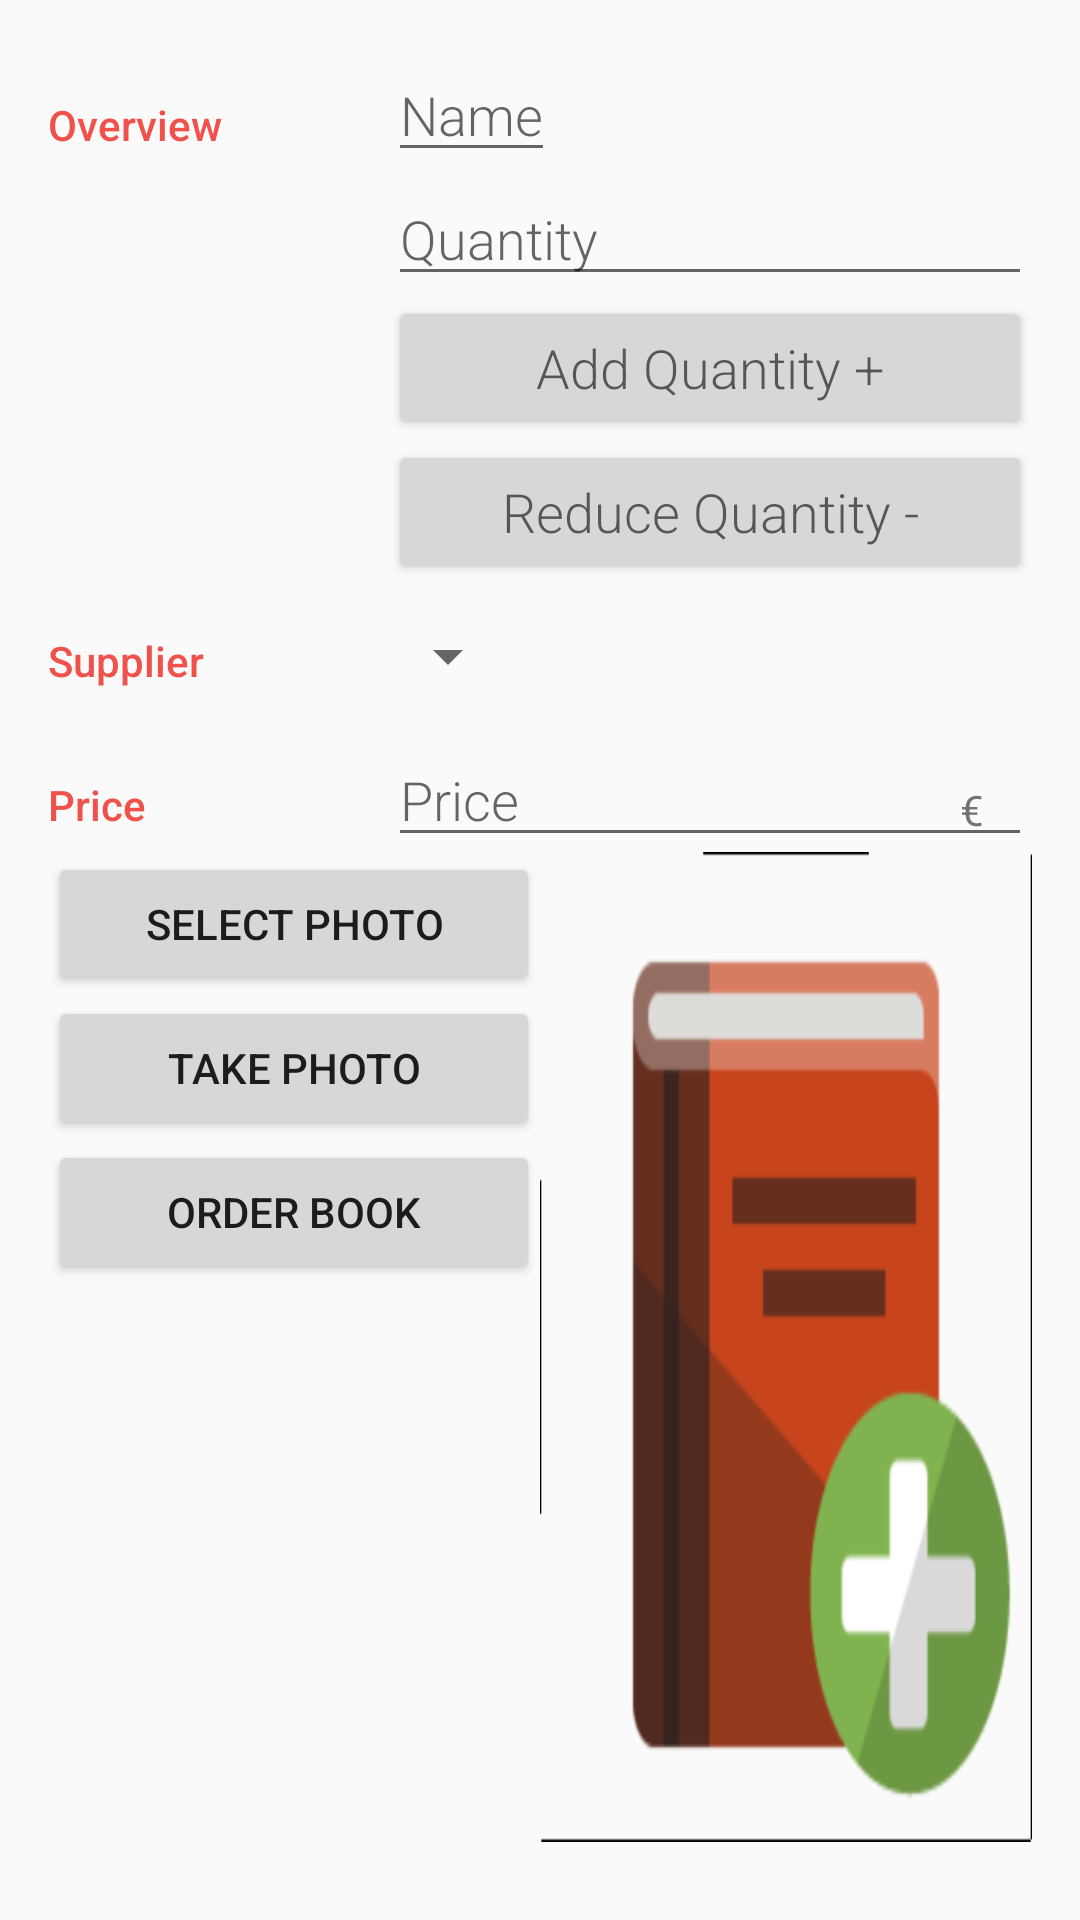

Reconstruct the res/layout file that produces this screen, plus the resources it refers to.
<!-- AndroidManifest.xml: activity theme EditorTheme -->
<!-- res/layout/activity_editor.xml -->
<?xml version="1.0" encoding="utf-8"?>

<LinearLayout xmlns:android="http://schemas.android.com/apk/res/android"
    xmlns:tools="http://schemas.android.com/tools"
    android:layout_width="match_parent"
    android:layout_height="match_parent"
    android:orientation="vertical"
    android:padding="@dimen/activity_margin"
    tools:context=".EditorActivity">

    
    <LinearLayout
        android:layout_width="match_parent"
        android:layout_height="wrap_content"
        android:orientation="horizontal">

        
        <TextView
            style="@style/CategoryStyle"
            android:text="@string/category_overview" />

        
        <LinearLayout
            android:layout_width="0dp"
            android:layout_height="wrap_content"
            android:layout_weight="2"
            android:orientation="vertical"
            android:paddingLeft="4dp">

            
            <EditText
                android:id="@+id/edit_book_name"
                style="@style/EditorFieldStyle"
                android:layout_width="wrap_content"
                android:hint="@string/hint_book_name"
                android:inputType="textCapWords" />

            
            <EditText
                android:id="@+id/edit_book_quantity"
                style="@style/EditorFieldStyle"
                android:hint="@string/hint_book_quantiy"
                android:inputType="number" />

            
            <Button
                android:id="@+id/button_add_quantity"
                style="@style/EditorFieldStyle"
                android:hint="@string/add_book_quantiy" />

            <Button
                android:id="@+id/button_reduce_quantity"
                style="@style/EditorFieldStyle"
                android:hint="@string/reduce_book_quantiy" />

        </LinearLayout>

    </LinearLayout>

    
    <LinearLayout
        android:id="@+id/container_gender"
        android:layout_width="match_parent"
        android:layout_height="wrap_content"
        android:orientation="horizontal">

        
        <TextView
            style="@style/CategoryStyle"
            android:text="@string/category_supplier" />

        
        <LinearLayout
            android:layout_width="0dp"
            android:layout_height="wrap_content"
            android:layout_weight="2"
            android:orientation="vertical">

            
            <Spinner
                android:id="@+id/spinner_supplier"
                android:layout_width="wrap_content"
                android:layout_height="48dp"
                android:paddingRight="16dp"
                android:spinnerMode="dropdown" />
        </LinearLayout>
    </LinearLayout>

    
    <LinearLayout
        android:id="@+id/container_price"
        android:layout_width="match_parent"
        android:layout_height="wrap_content"
        android:orientation="horizontal">

        
        <TextView
            style="@style/CategoryStyle"
            android:text="@string/category_price" />

        
        <RelativeLayout
            android:layout_width="0dp"
            android:layout_height="wrap_content"
            android:layout_weight="2"
            android:paddingLeft="4dp">

            
            <EditText
                android:id="@+id/edit_book_price"
                style="@style/EditorFieldStyle"
                android:hint="@string/hint_book_price"
                android:inputType="number" />

            
            <TextView
                android:id="@+id/label_book_units"
                style="@style/EditorUnitsStyle"
                android:text="@string/unit_book_price" />
        </RelativeLayout>
    </LinearLayout>

    <LinearLayout
        android:layout_width="match_parent"
        android:layout_height="match_parent">

        <LinearLayout
            android:layout_width="0dp"
            android:layout_height="match_parent"
            android:layout_gravity="start"
            android:layout_weight="1"
            android:orientation="vertical">

            <Button
                android:id="@+id/button_select_photo"
                android:layout_width="match_parent"
                android:layout_height="wrap_content"
                android:onClick="selectPhoto"
                android:text="@string/button_select_photo" />

            <Button
                android:id="@+id/button_take_photo"
                android:layout_width="match_parent"
                android:layout_height="wrap_content"
                android:onClick="takePhoto"
                android:text="@string/button_take_photo" />

            <Button
                android:id="@+id/button_order_book"
                android:layout_width="match_parent"
                android:layout_height="wrap_content"
                android:onClick="orderBook"
                android:text="@string/button_order_product" />

        </LinearLayout>

        <ImageView
            android:id="@+id/add_book_image"
            android:layout_width="0dp"
            android:layout_height="match_parent"
            android:layout_marginBottom="10dp"
            android:layout_weight="1"
            android:background="@drawable/add_book_image"
            android:scaleType="centerCrop" />
    </LinearLayout>
</LinearLayout>
<!-- resources referenced by this layout -->
<resources>
  <dimen name="activity_margin">16dp</dimen>
  <!-- drawable add_book_image: png bitmap (drawable-hdpi, 6490 bytes) -->
  <string name="add_book_quantiy">Add Quantity +</string>
  <string name="button_order_product">Order Book</string>
  <string name="button_select_photo">Select Photo</string>
  <string name="button_take_photo">Take Photo</string>
  <string name="category_overview">Overview</string>
  <string name="category_price">Price</string>
  <string name="category_supplier">Supplier</string>
  <string name="hint_book_name">Name</string>
  <string name="hint_book_price">Price</string>
  <string name="hint_book_quantiy">Quantity</string>
  <string name="reduce_book_quantiy">Reduce Quantity -</string>
  <string name="unit_book_price">€</string>
  <style name="CategoryStyle">
          <item name="android:layout_height">wrap_content</item>
          <item name="android:layout_width">0dp</item>
          <item name="android:layout_weight">1</item>
          <item name="android:paddingTop">16dp</item>
          <item name="android:textColor">@color/colorAccent</item>
          <item name="android:fontFamily">sans-serif-medium</item>
          <item name="android:textAppearance">?android:textAppearanceSmall</item>
      </style>
  <style name="EditorFieldStyle">
          <item name="android:layout_height">wrap_content</item>
          <item name="android:layout_width">match_parent</item>
          <item name="android:fontFamily">sans-serif-light</item>
          <item name="android:textAppearance">?android:textAppearanceMedium</item>
      </style>
  <style name="EditorUnitsStyle">
          <item name="android:layout_height">wrap_content</item>
          <item name="android:layout_width">wrap_content</item>
          <item name="android:layout_alignParentRight">true</item>
          <item name="android:paddingRight">16dp</item>
          <item name="android:paddingTop">16dp</item>
          <item name="android:textAppearance">?android:textAppearanceSmall</item>
      </style>
  <style name="EditorTheme" parent="Theme.AppCompat.Light.DarkActionBar">
          <item name="colorPrimary">@color/editorColorPrimary</item>
          <item name="colorPrimaryDark">@color/editorColorPrimaryDark</item>
          <item name="colorAccent">@color/colorAccent</item>
      </style>
  <color name="colorAccent">#F0514B</color>
  <color name="editorColorPrimary">#2D3640</color>
  <color name="editorColorPrimaryDark">#394450</color>
</resources>
